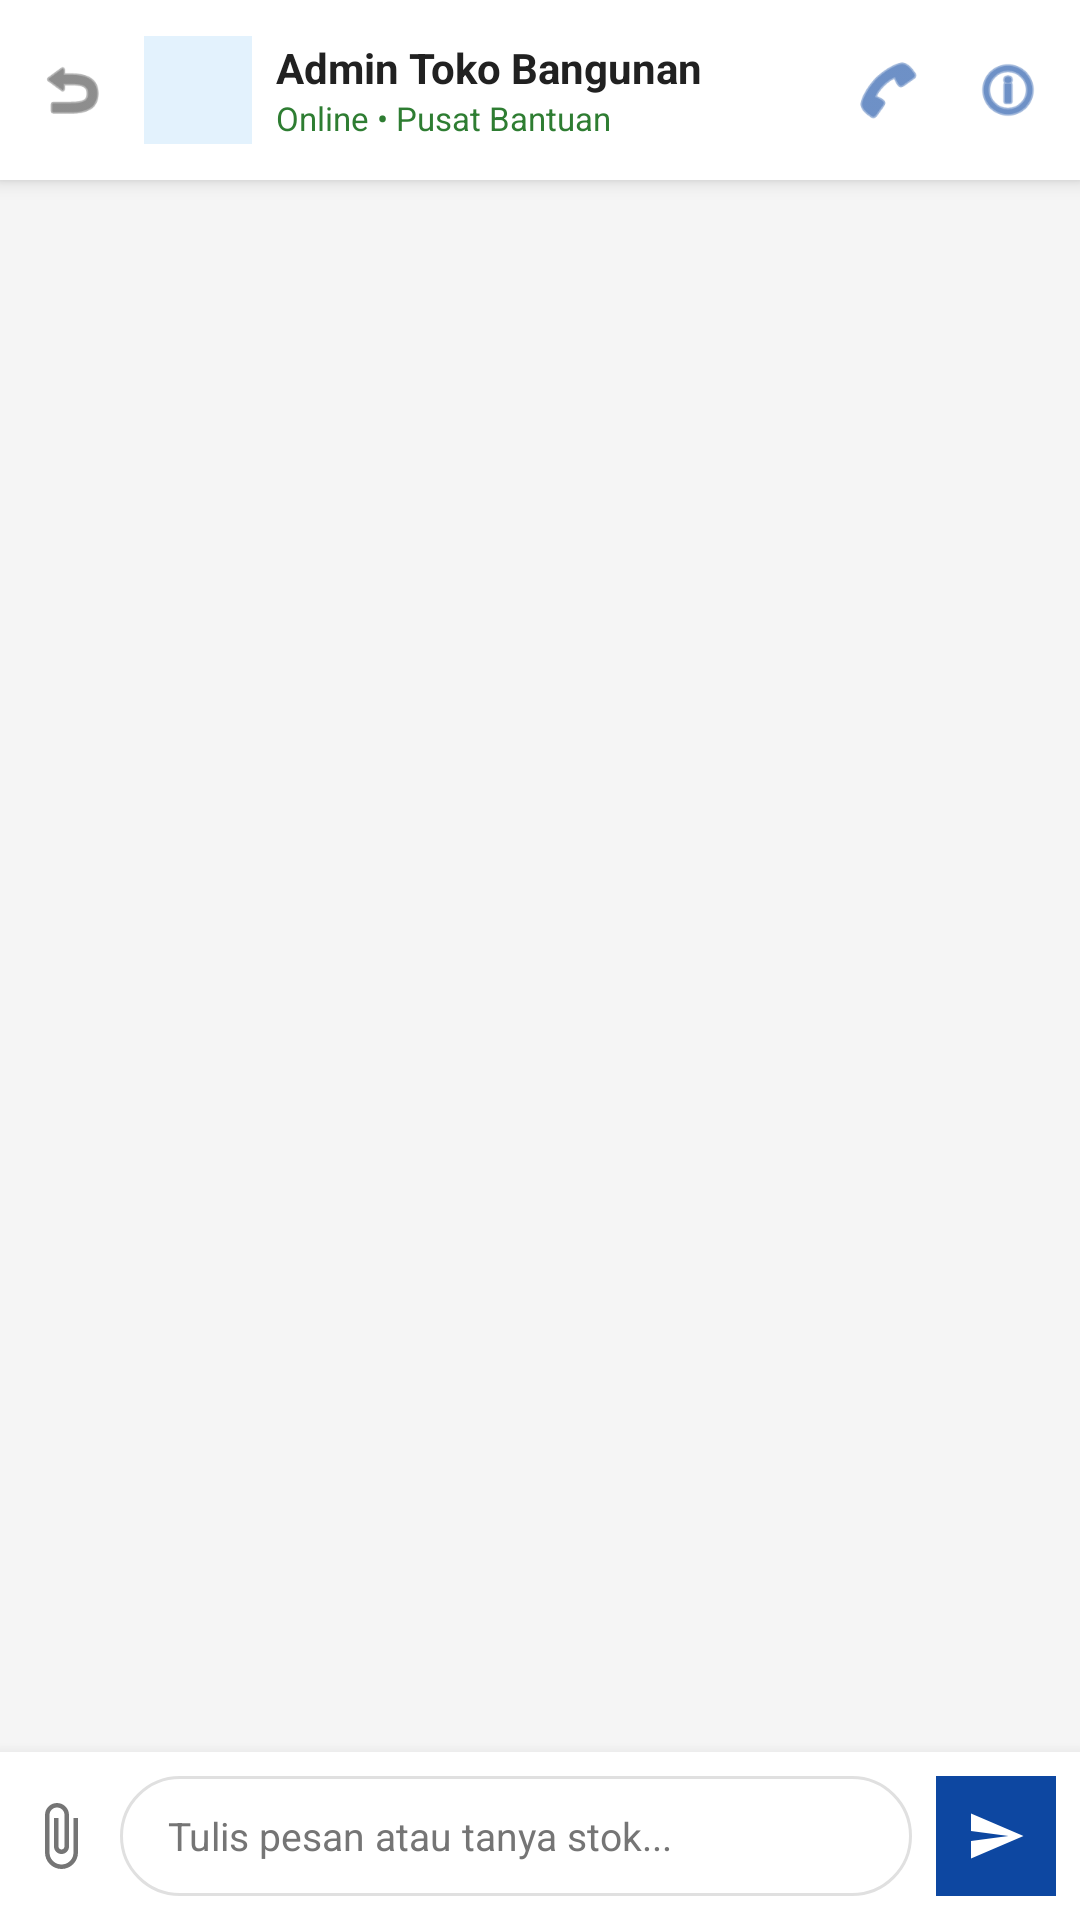

Reconstruct the res/layout file that produces this screen, plus the resources it refers to.
<!-- AndroidManifest.xml: application theme Theme.Rey_halopanda -->
<!-- res/layout/fragment_chat_room.xml -->
<?xml version="1.0" encoding="utf-8"?>
<androidx.constraintlayout.widget.ConstraintLayout
    xmlns:android="http://schemas.android.com/apk/res/android"
    xmlns:app="http://schemas.android.com/apk/res-auto"
    xmlns:tools="http://schemas.android.com/tools"
    android:layout_width="match_parent"
    android:layout_height="match_parent"
    android:background="#F5F5F5">


    <LinearLayout
        android:id="@+id/topBarChatRoom"
        android:layout_width="match_parent"
        android:layout_height="wrap_content"
        android:background="#FFFFFF"
        android:elevation="4dp"
        android:gravity="center_vertical"
        android:orientation="horizontal"
        android:padding="12dp"
        app:layout_constraintTop_toTopOf="parent">

        <ImageView
            android:id="@+id/btnBack"
            android:layout_width="24dp"
            android:layout_height="24dp"
            android:src="@android:drawable/ic_menu_revert"
            app:tint="#424242"
            android:layout_marginEnd="12dp"/>

        <ImageView
            android:layout_width="36dp"
            android:layout_height="36dp"
            android:background="#E3F2FD"
            android:padding="8dp"
            android:src="@drawable/ic_profile"
            app:tint="#0D47A1" />

        <LinearLayout
            android:layout_width="0dp"
            android:layout_height="wrap_content"
            android:layout_weight="1"
            android:layout_marginStart="8dp"
            android:orientation="vertical">

            <TextView
                android:layout_width="wrap_content"
                android:layout_height="wrap_content"
                android:text="Admin Toko Bangunan"
                android:textColor="#212121"
                android:textSize="14sp"
                android:textStyle="bold" />

            <TextView
                android:layout_width="wrap_content"
                android:layout_height="wrap_content"
                android:text="Online • Pusat Bantuan"
                android:textColor="#2E7D32"
                android:textSize="11sp" />
        </LinearLayout>

        <ImageView
            android:layout_width="24dp"
            android:layout_height="24dp"
            android:src="@android:drawable/ic_menu_call"
            app:tint="#0D47A1"
            android:layout_marginEnd="16dp"/>

        <ImageView
            android:layout_width="24dp"
            android:layout_height="24dp"
            android:src="@android:drawable/ic_menu_info_details"
            app:tint="#0D47A1" />
    </LinearLayout>

    <androidx.recyclerview.widget.RecyclerView
        android:id="@+id/rvChatRoom"
        android:layout_width="match_parent"
        android:layout_height="0dp"
        android:padding="12dp"
        android:clipToPadding="false"
        app:layoutManager="androidx.recyclerview.widget.LinearLayoutManager"
        app:layout_constraintBottom_toTopOf="@+id/bottomInput"
        app:layout_constraintTop_toBottomOf="@+id/topBarChatRoom"
        tools:itemCount="3"
        tools:listitem="@layout/item_chat_left" />


    <LinearLayout
        android:id="@+id/bottomInput"
        android:layout_width="match_parent"
        android:layout_height="wrap_content"
        android:background="#FFFFFF"
        android:elevation="8dp"
        android:gravity="center_vertical"
        android:orientation="horizontal"
        android:padding="8dp"
        app:layout_constraintBottom_toBottomOf="parent">

        <ImageView
            android:layout_width="24dp"
            android:layout_height="24dp"
            android:src="@drawable/ic_attach"
            android:layout_marginEnd="8dp"/>

        <EditText
            android:id="@+id/etMessage"
            android:layout_width="0dp"
            android:layout_height="40dp"
            android:layout_weight="1"
            android:background="@drawable/bg_search_white"
            android:hint="Tulis pesan atau tanya stok..."
            android:paddingHorizontal="16dp"
            android:textSize="13sp"
            android:textColor="#000000"
            android:textColorHint="#757575" />

        <ImageView
            android:id="@+id/btnSend"
            android:layout_width="40dp"
            android:layout_height="40dp"
            android:background="#0D47A1"
            android:padding="10dp"
            android:src="@drawable/ic_send"
            app:tint="#FFFFFF"
            android:layout_marginStart="8dp"/>
    </LinearLayout>

</androidx.constraintlayout.widget.ConstraintLayout>
<!-- res/layout/item_chat_left.xml (included above) -->
<?xml version="1.0" encoding="utf-8"?>
<LinearLayout xmlns:android="http://schemas.android.com/apk/res/android"
    android:layout_width="match_parent"
    android:layout_height="wrap_content"
    android:orientation="vertical"
    android:layout_marginBottom="12dp"
    android:gravity="start">

    <TextView
        android:layout_width="wrap_content"
        android:layout_height="wrap_content"
        android:background="#FFFFFF"
        android:padding="12dp"
        android:text="Halo Pak Mandor, Truk sudah kosong. Ada yang bisa kami urus untuk pengadaan material proyek hari ini?"
        android:textColor="#212121"
        android:textSize="13sp"
        android:elevation="2dp" />

    <TextView
        android:layout_width="wrap_content"
        android:layout_height="wrap_content"
        android:layout_marginTop="4dp"
        android:text="10:20"
        android:textColor="#9E9E9E"
        android:textSize="10sp" />
</LinearLayout>
<!-- resources referenced by this layout -->
<resources>
  <!-- drawable bg_search_white (drawable) -->
  <?xml version="1.0" encoding="utf-8"?>
  <shape xmlns:android="http://schemas.android.com/apk/res/android" android:shape="rectangle">
      
      <solid android:color="#FFFFFF" />
  
      
      <corners android:radius="20dp" />
  
      
      <stroke android:width="1dp" android:color="#E0E0E0" />
  </shape>
  <!-- drawable ic_attach (drawable) -->
  <vector xmlns:android="http://schemas.android.com/apk/res/android"
      android:width="24dp" android:height="24dp"
      android:viewportWidth="24" android:viewportHeight="24">
      <path android:fillColor="#757575"
          android:pathData="M16.5,6v11.5c0,2.21 -1.79,4 -4,4s-4,-1.79 -4,-4V5c0,-1.38 1.12,-2.5 2.5,-2.5s2.5,1.12 2.5,2.5v10.5c0,0.55 -0.45,1 -1,1s-1,-0.45 -1,-1V6H10v9.5c0,1.38 1.12,2.5 2.5,2.5s2.5,-1.12 2.5,-2.5V5c0,-2.21 -1.79,-4 -4,-4S7,2.79 7,5v12.5c0,3.04 2.46,5.5 5.5,5.5s5.5,-2.46 5.5,-5.5V6h-1.5z"/>
  </vector>
  <!-- drawable ic_send (drawable) -->
  <vector xmlns:android="http://schemas.android.com/apk/res/android"
      android:width="24dp" android:height="24dp"
      android:viewportWidth="24" android:viewportHeight="24">
      <path android:fillColor="#0D47A1"
          android:pathData="M2.01,21L23,12 2.01,3 2,10l15,2 -15,2z"/>
  </vector>
  <style name="Theme.Rey_halopanda" parent="Theme.Material3.DayNight.NoActionBar">
          
      </style>
</resources>
